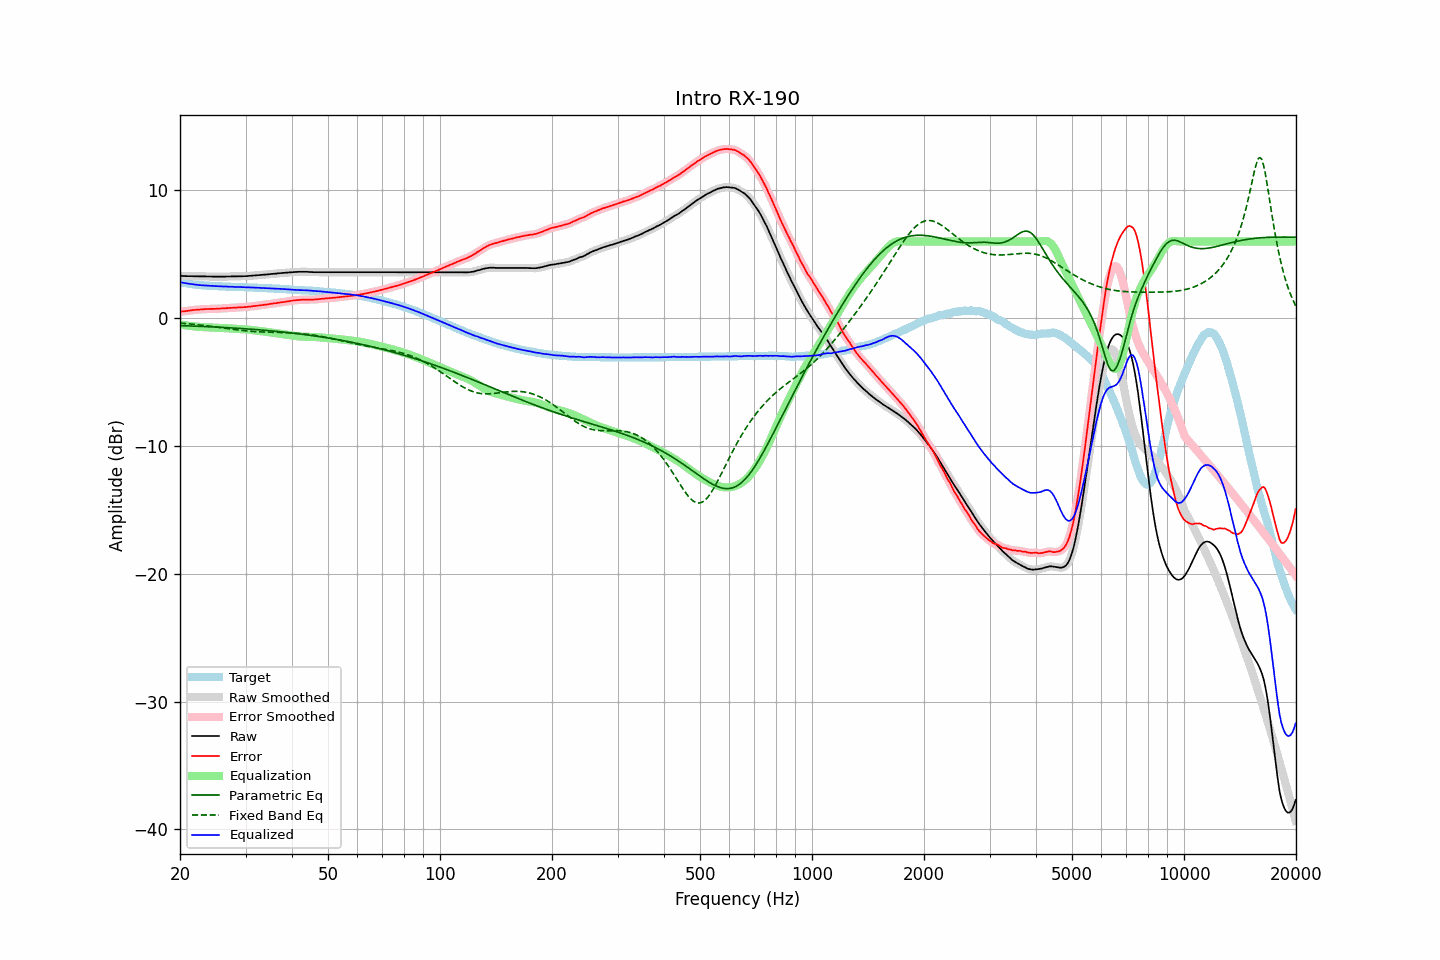

The data file committed next to this chart (first rows):
frequency, raw, error, smoothed, error_smoothed, equalization, parametric_eq, fixed_band_eq, equalized_raw, equalized_smoothed, target
20.00, 3.31, 0.49, 3.31, 0.49, -0.49, -0.58, -0.38, 2.82, 2.82, 2.82
20.20, 3.31, 0.52, 3.31, 0.51, -0.51, -0.58, -0.39, 2.80, 2.80, 2.79
20.40, 3.30, 0.53, 3.30, 0.53, -0.53, -0.59, -0.40, 2.77, 2.77, 2.77
20.61, 3.30, 0.55, 3.30, 0.55, -0.55, -0.59, -0.41, 2.75, 2.75, 2.75
20.81, 3.29, 0.56, 3.29, 0.56, -0.57, -0.60, -0.42, 2.72, 2.72, 2.73
21.02, 3.29, 0.58, 3.29, 0.58, -0.58, -0.60, -0.44, 2.71, 2.71, 2.71
21.23, 3.29, 0.60, 3.29, 0.60, -0.60, -0.61, -0.45, 2.69, 2.69, 2.69
21.44, 3.29, 0.62, 3.29, 0.62, -0.62, -0.61, -0.46, 2.67, 2.67, 2.67
21.66, 3.28, 0.63, 3.28, 0.63, -0.63, -0.62, -0.47, 2.65, 2.65, 2.65
21.87, 3.28, 0.64, 3.28, 0.65, -0.64, -0.62, -0.49, 2.64, 2.64, 2.64
22.09, 3.28, 0.66, 3.28, 0.66, -0.66, -0.62, -0.50, 2.62, 2.62, 2.62
22.31, 3.28, 0.67, 3.28, 0.67, -0.67, -0.63, -0.51, 2.61, 2.61, 2.61
22.54, 3.27, 0.67, 3.27, 0.68, -0.68, -0.64, -0.53, 2.59, 2.59, 2.60
22.76, 3.27, 0.68, 3.27, 0.68, -0.69, -0.64, -0.54, 2.58, 2.58, 2.59
22.99, 3.27, 0.69, 3.27, 0.70, -0.70, -0.65, -0.56, 2.57, 2.57, 2.57
23.22, 3.27, 0.71, 3.27, 0.71, -0.70, -0.65, -0.57, 2.57, 2.56, 2.56
23.45, 3.27, 0.72, 3.27, 0.71, -0.71, -0.66, -0.59, 2.56, 2.56, 2.55
23.69, 3.26, 0.72, 3.26, 0.72, -0.72, -0.66, -0.60, 2.54, 2.55, 2.54
23.92, 3.26, 0.72, 3.26, 0.72, -0.72, -0.67, -0.62, 2.54, 2.54, 2.54
24.16, 3.26, 0.73, 3.26, 0.73, -0.73, -0.67, -0.63, 2.53, 2.53, 2.53
24.40, 3.26, 0.73, 3.26, 0.73, -0.73, -0.68, -0.65, 2.53, 2.53, 2.53
24.65, 3.25, 0.73, 3.25, 0.73, -0.73, -0.69, -0.67, 2.52, 2.52, 2.52
24.89, 3.25, 0.73, 3.25, 0.74, -0.74, -0.69, -0.68, 2.51, 2.51, 2.52
25.14, 3.25, 0.74, 3.25, 0.74, -0.74, -0.70, -0.70, 2.51, 2.51, 2.51
25.39, 3.25, 0.75, 3.25, 0.75, -0.75, -0.70, -0.72, 2.50, 2.50, 2.50
25.65, 3.25, 0.75, 3.25, 0.76, -0.75, -0.71, -0.74, 2.49, 2.49, 2.49
25.91, 3.25, 0.77, 3.25, 0.76, -0.76, -0.72, -0.75, 2.49, 2.49, 2.48
26.16, 3.25, 0.77, 3.25, 0.77, -0.77, -0.72, -0.77, 2.48, 2.48, 2.48
26.43, 3.25, 0.77, 3.25, 0.77, -0.78, -0.73, -0.79, 2.47, 2.48, 2.48
26.69, 3.26, 0.79, 3.26, 0.78, -0.78, -0.74, -0.81, 2.48, 2.47, 2.47
26.96, 3.26, 0.79, 3.26, 0.79, -0.79, -0.75, -0.82, 2.47, 2.47, 2.47
27.23, 3.26, 0.80, 3.26, 0.80, -0.80, -0.75, -0.84, 2.46, 2.46, 2.46
27.50, 3.27, 0.81, 3.27, 0.81, -0.81, -0.76, -0.86, 2.46, 2.46, 2.46
27.77, 3.27, 0.81, 3.27, 0.82, -0.82, -0.77, -0.87, 2.45, 2.45, 2.45
28.05, 3.27, 0.83, 3.27, 0.82, -0.82, -0.78, -0.89, 2.45, 2.45, 2.44
28.33, 3.27, 0.83, 3.27, 0.83, -0.83, -0.78, -0.91, 2.44, 2.44, 2.44
28.62, 3.28, 0.84, 3.28, 0.84, -0.84, -0.79, -0.92, 2.44, 2.44, 2.44
28.90, 3.28, 0.85, 3.28, 0.85, -0.84, -0.80, -0.94, 2.44, 2.43, 2.43
29.19, 3.28, 0.85, 3.28, 0.85, -0.85, -0.81, -0.95, 2.43, 2.43, 2.43
29.48, 3.28, 0.85, 3.28, 0.86, -0.86, -0.82, -0.97, 2.42, 2.42, 2.43
29.78, 3.29, 0.87, 3.29, 0.86, -0.87, -0.82, -0.98, 2.42, 2.42, 2.42
30.08, 3.29, 0.87, 3.29, 0.87, -0.88, -0.83, -0.99, 2.41, 2.42, 2.42
30.38, 3.30, 0.89, 3.30, 0.89, -0.89, -0.84, -1.00, 2.41, 2.41, 2.41
30.68, 3.31, 0.90, 3.31, 0.90, -0.90, -0.85, -1.02, 2.41, 2.41, 2.41
30.99, 3.32, 0.91, 3.32, 0.91, -0.91, -0.86, -1.03, 2.41, 2.41, 2.41
31.30, 3.33, 0.93, 3.33, 0.93, -0.93, -0.87, -1.04, 2.40, 2.40, 2.40
31.61, 3.34, 0.95, 3.34, 0.94, -0.94, -0.88, -1.04, 2.40, 2.40, 2.39
31.93, 3.35, 0.96, 3.35, 0.96, -0.96, -0.89, -1.05, 2.39, 2.39, 2.39
32.24, 3.36, 0.97, 3.36, 0.98, -0.98, -0.90, -1.06, 2.38, 2.38, 2.39
32.57, 3.37, 0.99, 3.37, 0.99, -0.99, -0.91, -1.07, 2.38, 2.38, 2.37
32.89, 3.38, 1.01, 3.38, 1.01, -1.01, -0.92, -1.07, 2.37, 2.37, 2.37
33.22, 3.39, 1.02, 3.39, 1.02, -1.02, -0.93, -1.08, 2.37, 2.37, 2.37
33.55, 3.40, 1.04, 3.40, 1.04, -1.04, -0.94, -1.08, 2.36, 2.36, 2.36
33.89, 3.41, 1.06, 3.41, 1.06, -1.06, -0.95, -1.09, 2.35, 2.35, 2.35
34.23, 3.42, 1.07, 3.42, 1.07, -1.08, -0.96, -1.09, 2.34, 2.34, 2.35
34.57, 3.43, 1.09, 3.43, 1.09, -1.09, -0.97, -1.10, 2.34, 2.34, 2.34
34.92, 3.45, 1.12, 3.45, 1.11, -1.11, -0.98, -1.10, 2.34, 2.33, 2.33
35.27, 3.46, 1.13, 3.46, 1.13, -1.13, -1.00, -1.10, 2.33, 2.33, 2.33
35.62, 3.47, 1.15, 3.47, 1.15, -1.15, -1.01, -1.11, 2.32, 2.32, 2.32
35.97, 3.48, 1.17, 3.48, 1.17, -1.17, -1.02, -1.11, 2.31, 2.31, 2.31
... 635 more rows
